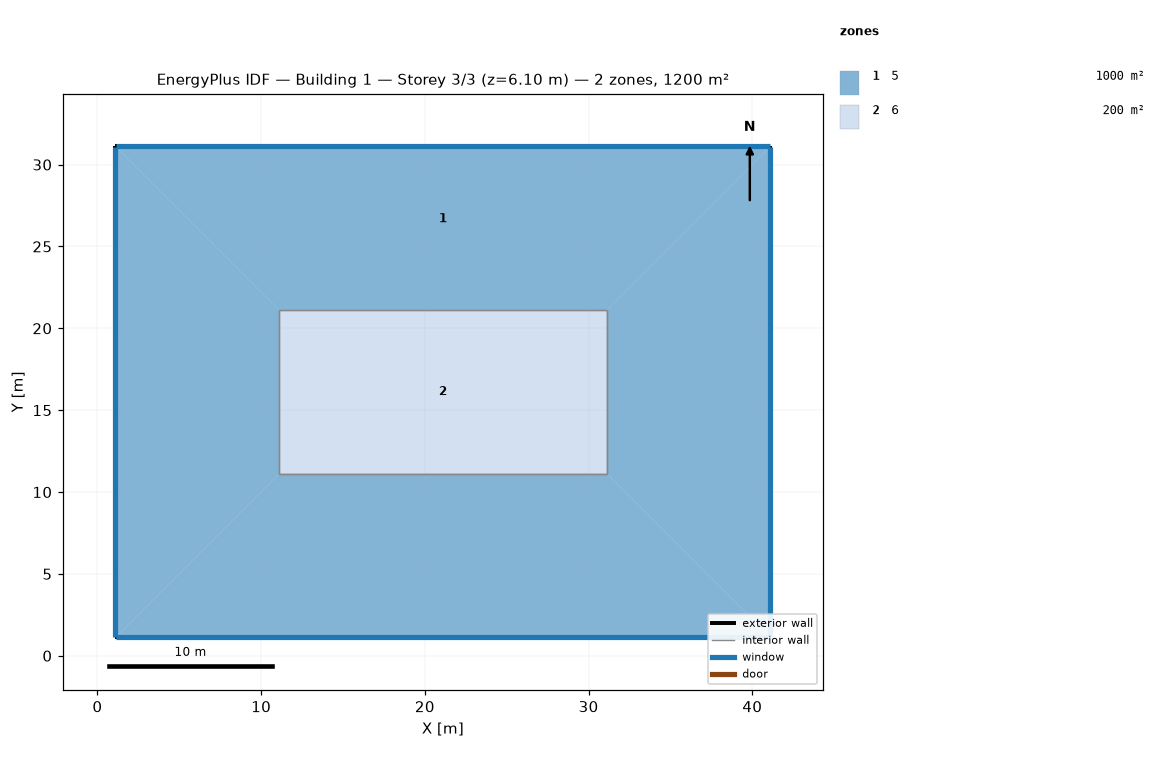
=== STOREY PLAN SPEC (per zone: floor XY polygon, exterior-wall plan segments, windows/doors) ===
zone 1: 5  (1000.0 m²)
  floor: (1.10, 31.12) (11.10, 21.12) (11.10, 11.12) (1.10, 1.12)
  floor: (31.10, 11.12) (41.10, 1.12) (1.10, 1.12) (11.10, 11.12)
  floor: (41.10, 31.12) (41.10, 1.12) (31.10, 11.12) (31.10, 21.12)
  floor: (41.10, 31.12) (31.10, 21.12) (11.10, 21.12) (1.10, 31.12)
  exterior wall: (1.10, 31.12) – (1.10, 1.12)  [30.0 m]
    window: (1.10, 31.09) – (1.10, 1.14)  [36.6 m²]
  exterior wall: (1.10, 1.12) – (41.10, 1.12)  [40.0 m]
    window: (1.13, 1.12) – (41.08, 1.12)  [48.8 m²]
  exterior wall: (41.10, 1.12) – (41.10, 31.12)  [30.0 m]
    window: (41.10, 1.14) – (41.10, 31.09)  [36.6 m²]
  exterior wall: (41.10, 31.12) – (1.10, 31.12)  [40.0 m]
    window: (41.08, 31.12) – (1.13, 31.12)  [48.8 m²]
  interior walls: 4
zone 2: 6  (200.0 m²)
  floor: (31.10, 21.12) (31.10, 11.12) (11.10, 11.12) (11.10, 21.12)
  interior walls: 4

=== DERIVED (storey summary) ===
Building: Building 1
Storey: 3 of 3  (floor level z = 6.10 m)
Storey gross floor area: 1200.0 m²
Zones on this storey: 2
  - 5: floor 1000.0 m²; exterior wall 140.0 m (426.7 m²); 4 window(s) 170.7 m²; WWR 40.0%
  - 6: floor 200.0 m²
Zone adjacency (shared interzone walls):
  - 5 ↔ 6